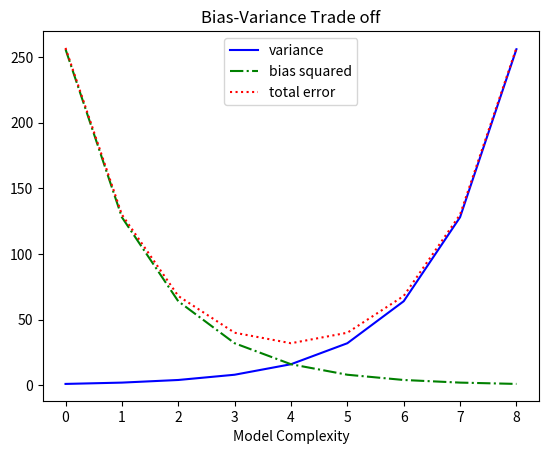

The script that saved this image:
import matplotlib.pyplot as plt

variance = [1,2,4,8,16,32,64,128,256]
bias_squared = [256,128,64,32,16,8,4,2,1]
total_error = [x+y for x,y in zip(variance,bias_squared)]

xs = [x for x,_ in enumerate(variance)]

plt.plot(xs,variance, 'b-', label='variance')
plt.plot(xs,bias_squared, 'g-.', label='bias squared')
plt.plot(xs,total_error, 'r:', label='total error')

plt.legend(loc=9)
plt.xlabel('Model Complexity')
plt.title('Bias-Variance Trade off')
plt.show()


